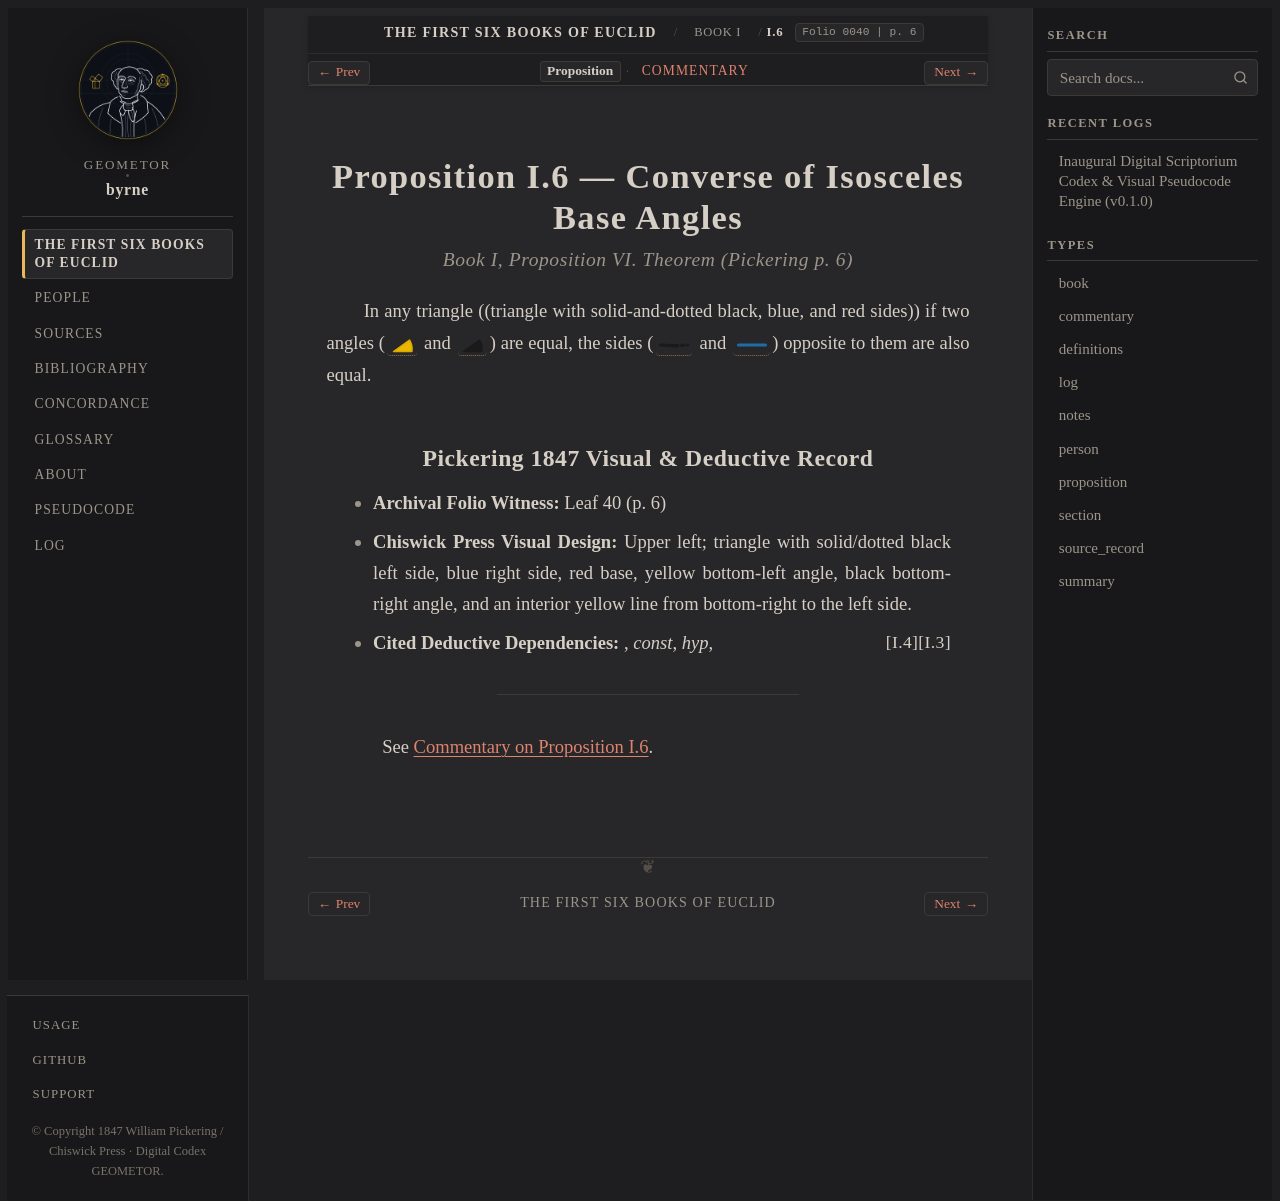

repository: geometor/byrne · page: coloured_euclid/book-i/06/index.html · generator: sphinx

:canonical_id: I.6
:book: I
:proposition: 6
:order: 6
:type: proposition
:title: Proposition I.6 — Converse of Isosceles Base Angles
:folio: 0040
:page: 6

.. _byrne-i-6:

.. folio:: 0040
   :page: 6

Proposition I.6 — Converse of Isosceles Base Angles
===================================================

.. rubric:: Book I, Proposition VI. Theorem (*Pickering p. 6*)

In any triangle ((triangle with solid-and-dotted black, blue, and red sides)) if two angles (:byrne-angle:`yellow` and :byrne-angle:`black`) are equal, the sides (:byrne-line:`black solid-dotted` and :byrne-line:`blue solid`) opposite to them are also equal.

Pickering 1847 Visual & Deductive Record
----------------------------------------

* **Archival Folio Witness:** Leaf 40 (p. 6)
* **Chiswick Press Visual Design:** Upper left; triangle with solid/dotted black left side, blue right side, red base, yellow bottom-left angle, black bottom-right angle, and an interior yellow line from bottom-right to the left side.
* **Cited Deductive Dependencies:** :just:`I.3`, *const*, *hyp*, :just:`I.4`

----

See :ref:`Commentary on Proposition I.6 <byrne-i-6-commentary>`.

.. toctree::
   :hidden:

   commentary
